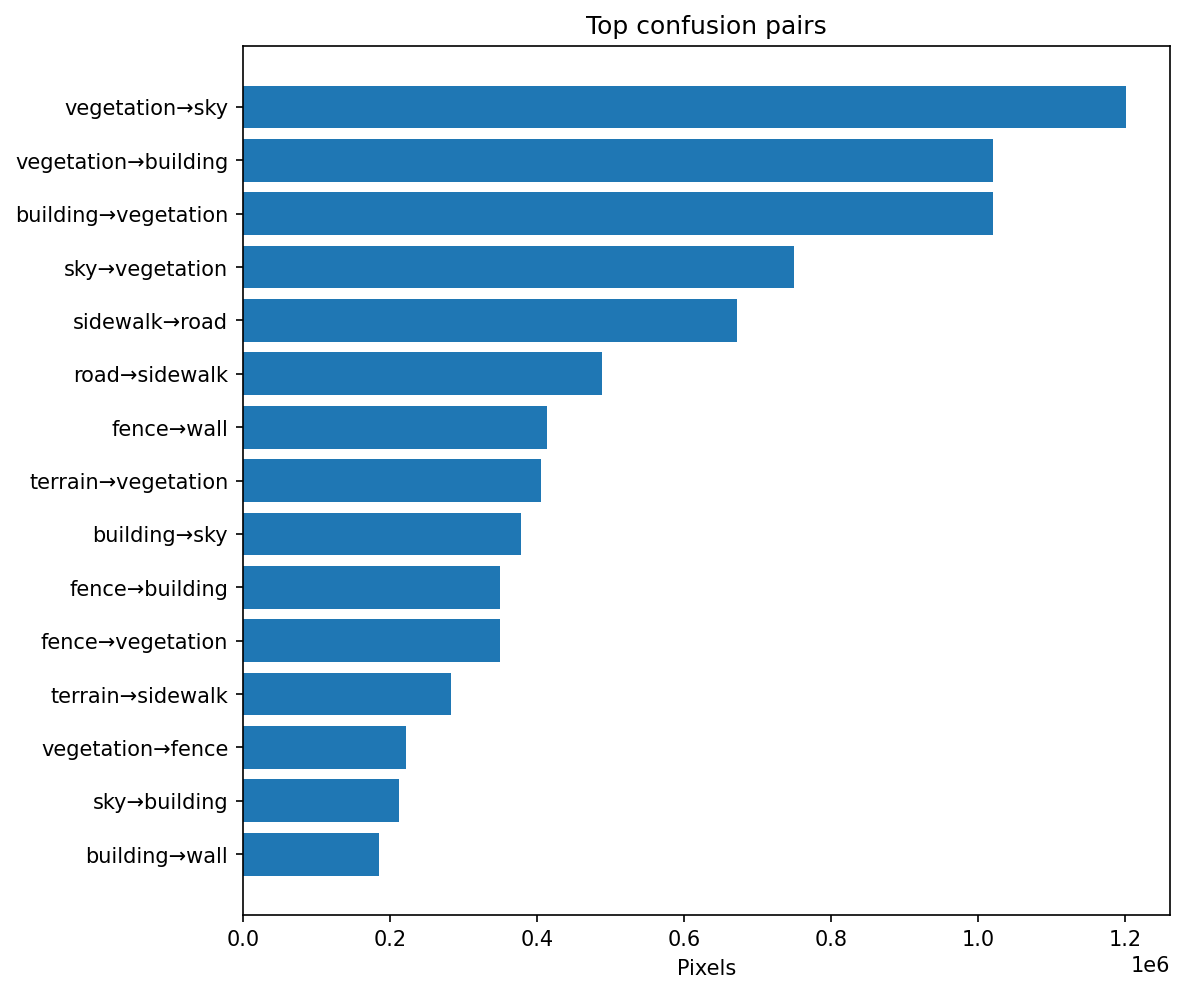

The file beside this chart, header and first rows:
gt_class, pred_class, count
vegetation, sky, 1201154
vegetation, building, 1021227
building, vegetation, 1020744
sky, vegetation, 750188
sidewalk, road, 672764
road, sidewalk, 488213
fence, wall, 414230
terrain, vegetation, 406098
building, sky, 378657
fence, building, 350369
fence, vegetation, 349644
terrain, sidewalk, 283415
vegetation, fence, 222381
sky, building, 211967
building, wall, 184834
